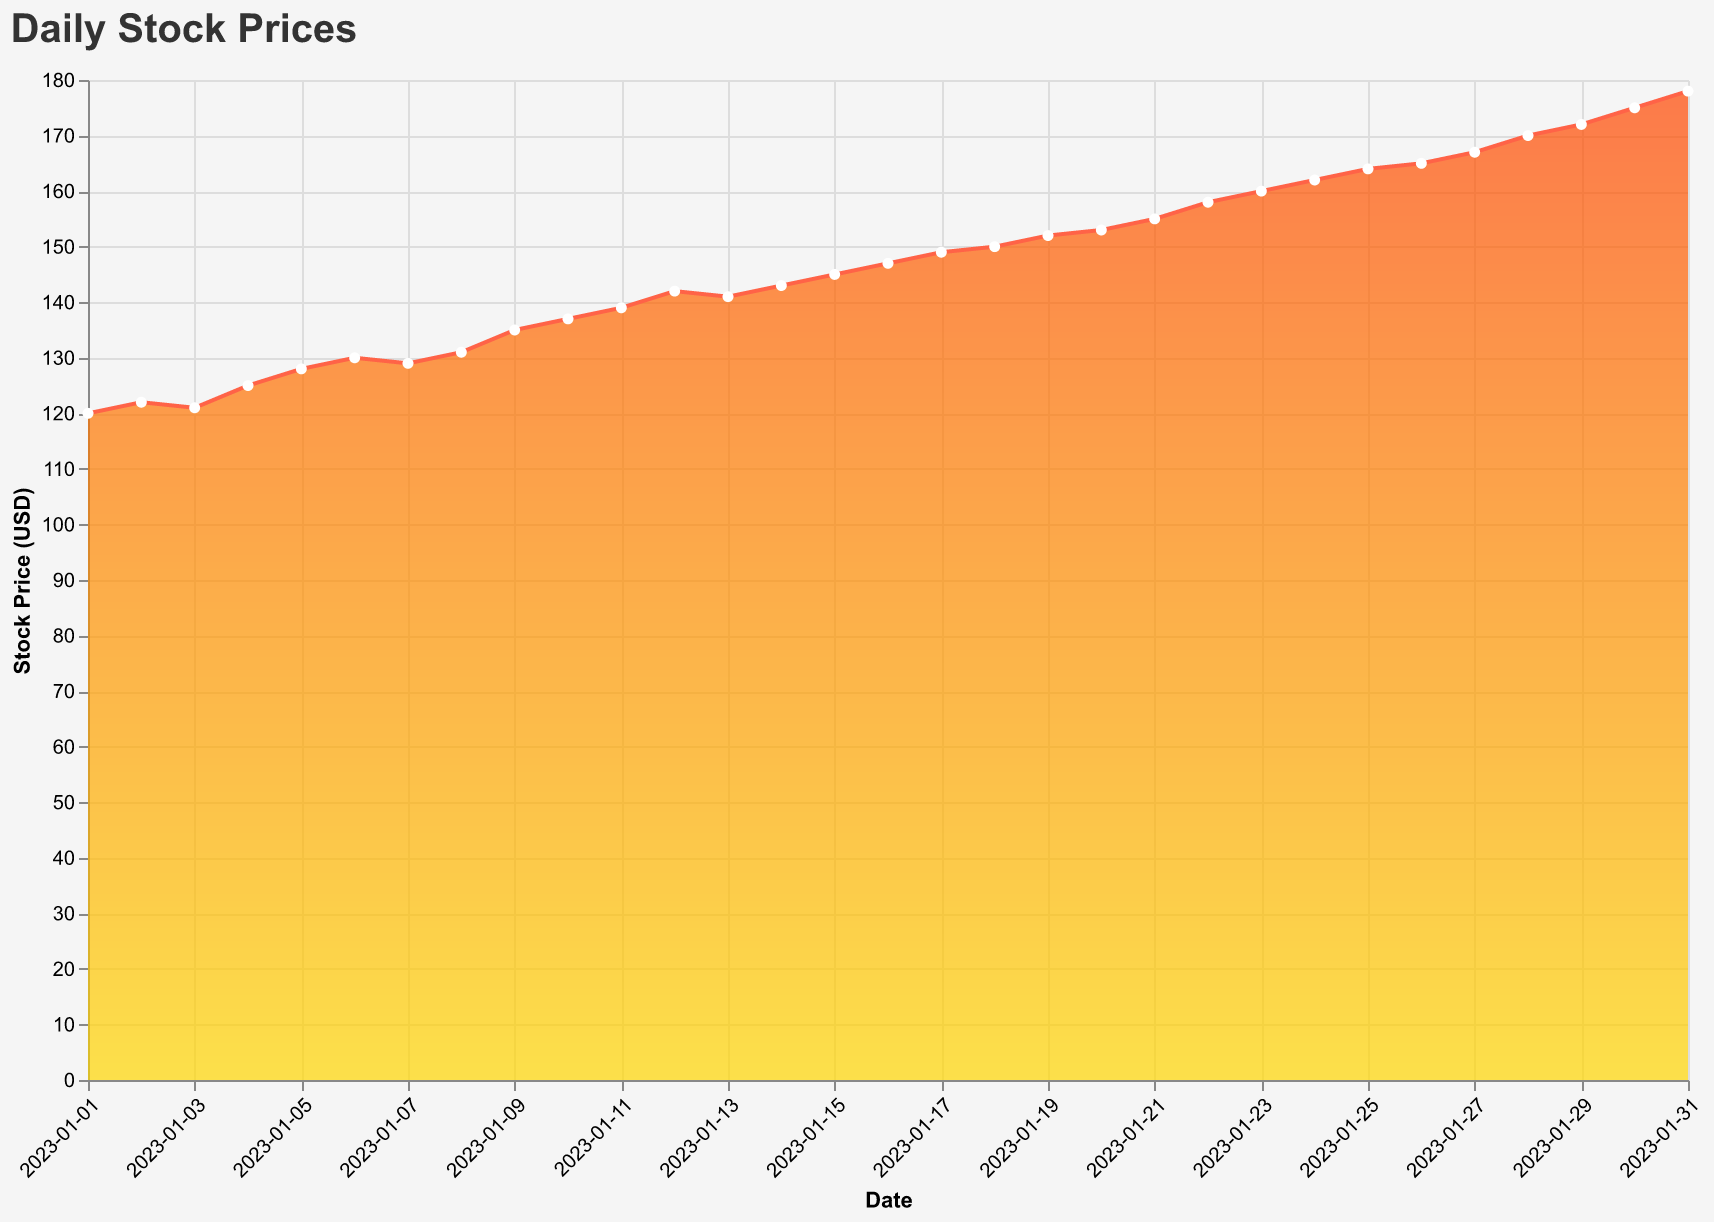

The data file committed next to this chart (first rows):
Date, Stock Price
2023-01-01, 120
2023-01-02, 122
2023-01-03, 121
2023-01-04, 125
2023-01-05, 128
2023-01-06, 130
2023-01-07, 129
2023-01-08, 131
2023-01-09, 135
2023-01-10, 137
2023-01-11, 139
2023-01-12, 142
2023-01-13, 141
2023-01-14, 143
2023-01-15, 145
2023-01-16, 147
2023-01-17, 149
2023-01-18, 150
2023-01-19, 152
2023-01-20, 153
2023-01-21, 155
2023-01-22, 158
2023-01-23, 160
2023-01-24, 162
2023-01-25, 164
2023-01-26, 165
2023-01-27, 167
2023-01-28, 170
2023-01-29, 172
2023-01-30, 175
2023-01-31, 178
